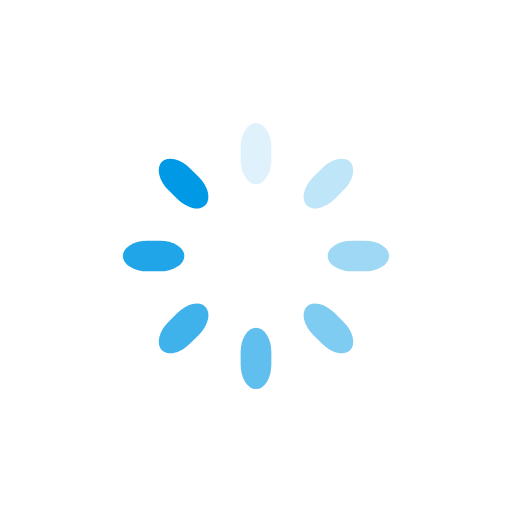
t = 0.00 s
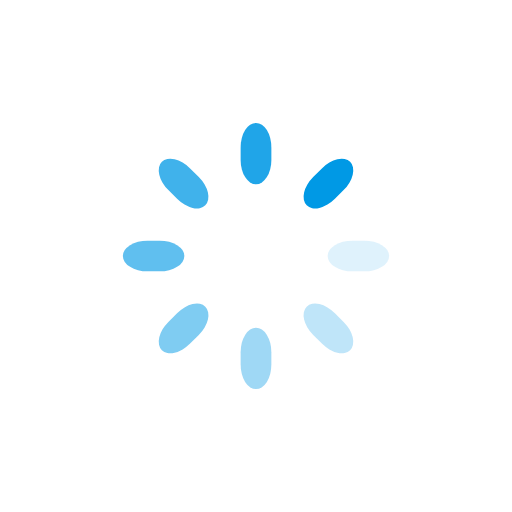
t = 0.50 s
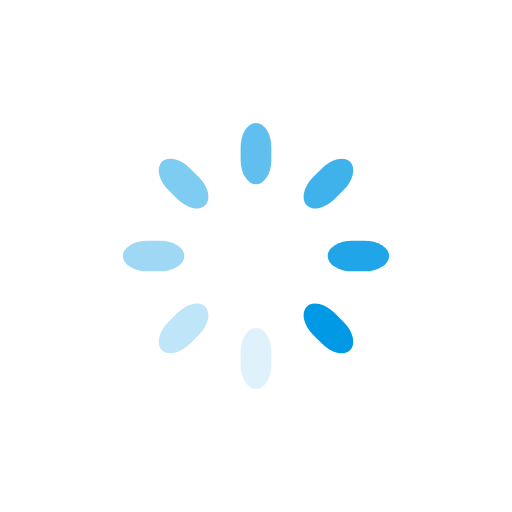
t = 1.00 s
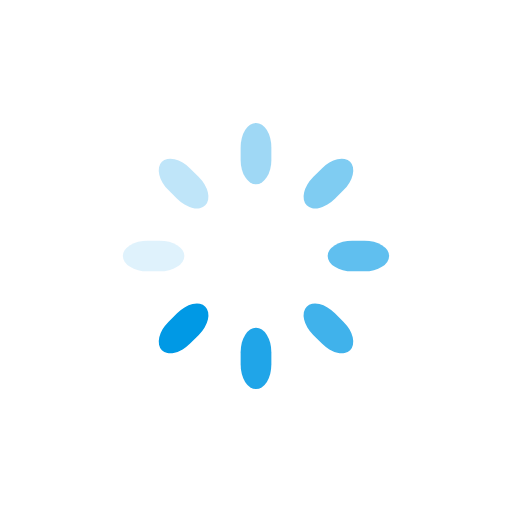
t = 1.50 s

The animated SVG that drew these frames (rendered in a browser with its animation timeline set to each time). Animation: 8 SMIL elements (animate=8); one cycle of 2.00 s, repeats indefinitely.

<svg class="lds-spinner" width="200px"  height="200px"  xmlns="http://www.w3.org/2000/svg" xmlns:xlink="http://www.w3.org/1999/xlink" viewBox="0 0 100 100" preserveAspectRatio="xMidYMid" style="background: none;"><g transform="rotate(0 50 50)">
  <rect x="47" y="24" rx="9.4" ry="4.8" width="6" height="12" fill="#0099e5">
    <animate attributeName="opacity" values="1;0" keyTimes="0;1" dur="2s" begin="-1.75s" repeatCount="indefinite"></animate>
  </rect>
</g><g transform="rotate(45 50 50)">
  <rect x="47" y="24" rx="9.4" ry="4.8" width="6" height="12" fill="#0099e5">
    <animate attributeName="opacity" values="1;0" keyTimes="0;1" dur="2s" begin="-1.5s" repeatCount="indefinite"></animate>
  </rect>
</g><g transform="rotate(90 50 50)">
  <rect x="47" y="24" rx="9.4" ry="4.8" width="6" height="12" fill="#0099e5">
    <animate attributeName="opacity" values="1;0" keyTimes="0;1" dur="2s" begin="-1.25s" repeatCount="indefinite"></animate>
  </rect>
</g><g transform="rotate(135 50 50)">
  <rect x="47" y="24" rx="9.4" ry="4.8" width="6" height="12" fill="#0099e5">
    <animate attributeName="opacity" values="1;0" keyTimes="0;1" dur="2s" begin="-1s" repeatCount="indefinite"></animate>
  </rect>
</g><g transform="rotate(180 50 50)">
  <rect x="47" y="24" rx="9.4" ry="4.8" width="6" height="12" fill="#0099e5">
    <animate attributeName="opacity" values="1;0" keyTimes="0;1" dur="2s" begin="-0.75s" repeatCount="indefinite"></animate>
  </rect>
</g><g transform="rotate(225 50 50)">
  <rect x="47" y="24" rx="9.4" ry="4.8" width="6" height="12" fill="#0099e5">
    <animate attributeName="opacity" values="1;0" keyTimes="0;1" dur="2s" begin="-0.5s" repeatCount="indefinite"></animate>
  </rect>
</g><g transform="rotate(270 50 50)">
  <rect x="47" y="24" rx="9.4" ry="4.8" width="6" height="12" fill="#0099e5">
    <animate attributeName="opacity" values="1;0" keyTimes="0;1" dur="2s" begin="-0.25s" repeatCount="indefinite"></animate>
  </rect>
</g><g transform="rotate(315 50 50)">
  <rect x="47" y="24" rx="9.4" ry="4.8" width="6" height="12" fill="#0099e5">
    <animate attributeName="opacity" values="1;0" keyTimes="0;1" dur="2s" begin="0s" repeatCount="indefinite"></animate>
  </rect>
</g></svg>
